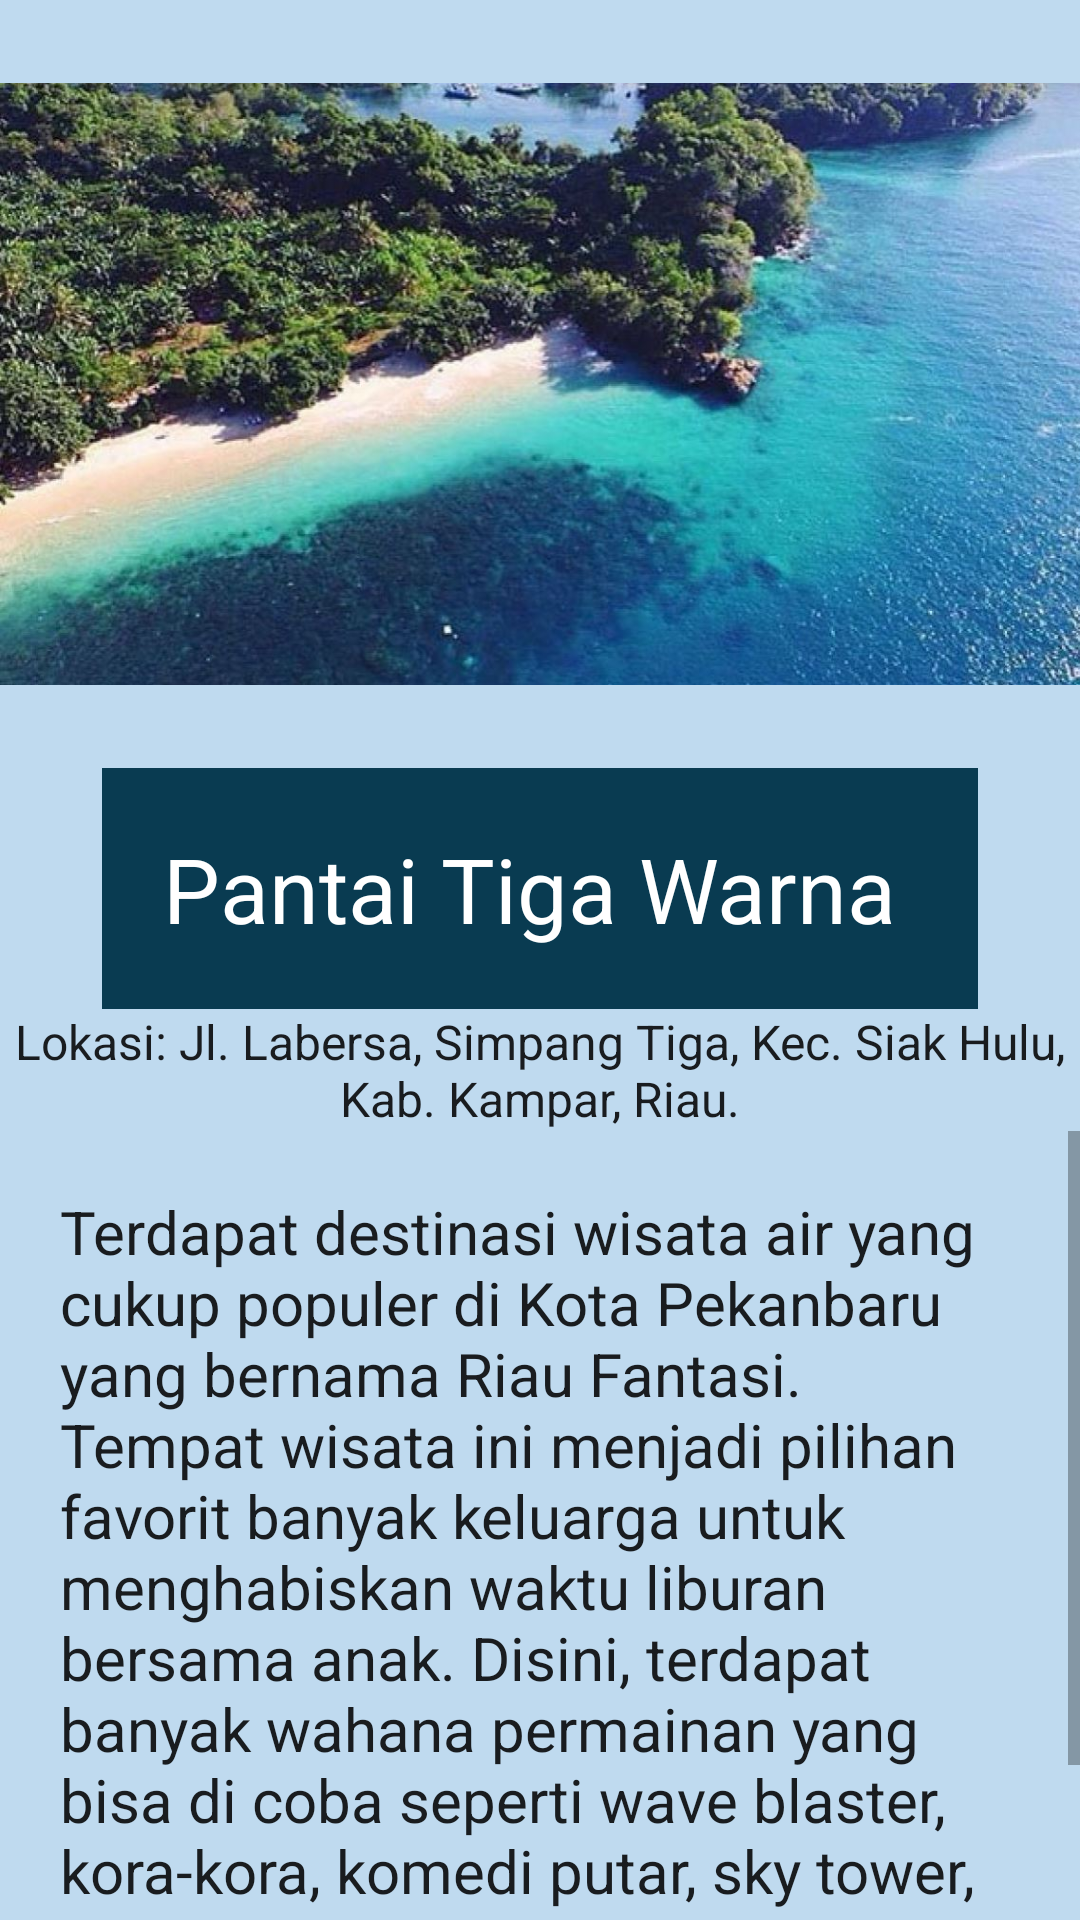

Produce the Android XML layout that renders to this screen, including the resource entries it uses.
<!-- AndroidManifest.xml: application theme Theme.Wisata -->
<!-- res/layout/activity_tigas_warna.xml -->
<?xml version="1.0" encoding="utf-8"?>
<LinearLayout xmlns:android="http://schemas.android.com/apk/res/android"
    xmlns:app="http://schemas.android.com/apk/res-auto"
    xmlns:tools="http://schemas.android.com/tools"
    android:layout_width="match_parent"
    android:layout_height="match_parent"
    android:background="#BFDAEF"
    android:orientation="vertical"
    tools:context=".MainActivity">

    <ImageView
        android:layout_width="wrap_content"
        android:layout_height="256dp"
        android:src="@drawable/tigawarna" />

    <TextView
        android:layout_width="wrap_content"
        android:layout_height="wrap_content"
        android:layout_gravity="center"
        android:background="#093B51"
        android:padding="20dp"
        android:textAlignment="center"
        android:text="Pantai Tiga Warna "
        android:textAppearance="@style/TextAppearance.AppCompat.Body1"
        android:textColor="#FFFFFF"
        android:textSize="30dp" />

    <TextView
        android:layout_width="wrap_content"
        android:layout_height="wrap_content"
        android:layout_gravity="center"
        android:textAlignment="center"
        android:text="Lokasi: Jl. Labersa, Simpang Tiga, Kec. Siak Hulu, Kab. Kampar, Riau."
        android:textAppearance="@style/TextAppearance.AppCompat.Body1"
        android:textSize="16dp" />

    <ScrollView
        android:layout_width="wrap_content"
        android:layout_height="338dp">

        <TextView
            android:layout_width="wrap_content"
            android:layout_height="wrap_content"
            android:padding="20dp"
            android:text="@string/text6"
            android:textAppearance="@style/TextAppearance.AppCompat.Body1"
            android:textSize="20dp" />

    </ScrollView>

</LinearLayout>
<!-- resources referenced by this layout -->
<resources>
  <!-- drawable tigawarna: jpg bitmap (drawable, 153961 bytes) -->
  <string name="text6">
  Terdapat destinasi wisata air yang cukup populer di Kota Pekanbaru yang bernama Riau Fantasi. Tempat wisata ini menjadi pilihan favorit banyak keluarga untuk menghabiskan waktu liburan bersama anak. Disini, terdapat banyak wahana permainan yang bisa di coba seperti wave blaster, kora-kora, komedi putar, sky tower, kereta mini, dan masih banyak lagi.
  
  Ada juga fasilitas yang disediakan di Riau Fantasi seperti mushola, wifii, gazebo, tempat makan, dan toilet. Untuk kamu yang ingin ke Riau Fantasi, hanya perlu waktu selama 45 menit dari pusat kota untuk bisa ke sana. Biaya masuknya sekitar Rp 60.000 pada hari Senin-Jumat dan Rp 70.000 untuk hari Sabtu dan Minggu.
      </string>
  <style name="Theme.Wisata" parent="Theme.MaterialComponents.DayNight.DarkActionBar">
          
          <item name="colorPrimary">@color/purple_500</item>
          <item name="colorPrimaryVariant">@color/purple_700</item>
          <item name="colorOnPrimary">@color/white</item>
          
          <item name="colorSecondary">@color/teal_200</item>
          <item name="colorSecondaryVariant">@color/teal_700</item>
          <item name="colorOnSecondary">@color/black</item>
          
          <item name="android:statusBarColor" tools:targetApi="l">?attr/colorPrimaryVariant</item>
          
      </style>
  <!-- not gathered from this repository: default colours our renderer supplied (Android Studio template values) -->
  <color name="purple_500">#FF6200EE</color>
  <color name="purple_700">#FF3700B3</color>
  <color name="teal_200">#FF03DAC5</color>
  <color name="teal_700">#FF018786</color>
  <color name="black">#FF000000</color>
  <color name="white">#FFFFFFFF</color>
</resources>
